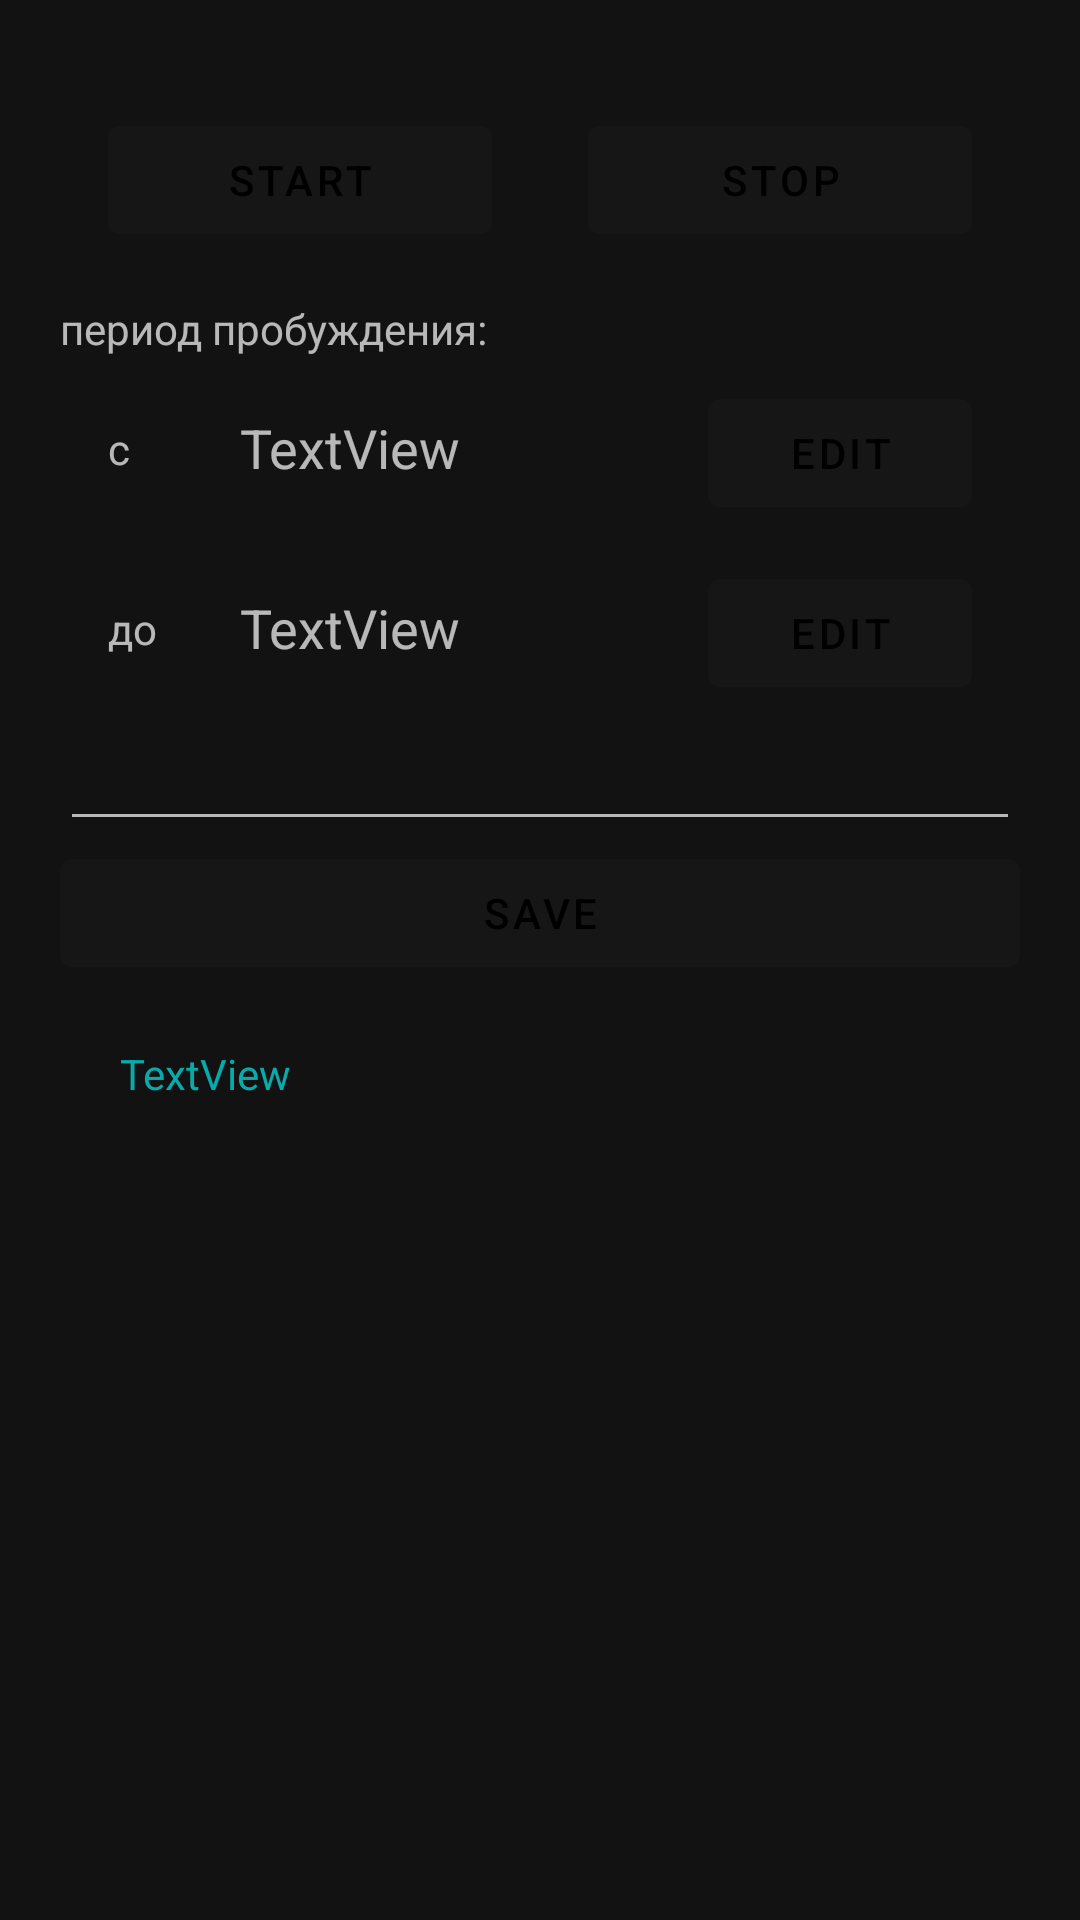

Produce the Android XML layout that renders to this screen, including the resource entries it uses.
<!-- AndroidManifest.xml: application theme AppTheme -->
<!-- res/layout/content_main.xml -->
<?xml version="1.0" encoding="utf-8"?>

<LinearLayout xmlns:android="http://schemas.android.com/apk/res/android"
    xmlns:app="http://schemas.android.com/apk/res-auto"
    xmlns:tools="http://schemas.android.com/tools"
    android:layout_width="match_parent"
    android:layout_height="match_parent"
    android:orientation="vertical"
    android:padding="20dp"
    app:layout_behavior="@string/appbar_scrolling_view_behavior"
    tools:context=".MainActivity"
    tools:showIn="@layout/activity_main">

    <LinearLayout
        android:layout_width="match_parent"
        android:layout_height="wrap_content"
        android:orientation="horizontal">

        <Button
            android:id="@+id/button_start"
            android:layout_width="wrap_content"
            android:layout_height="wrap_content"
            android:layout_margin="16dp"
            android:layout_weight="1"
            android:text="Start" />

        <Button
            android:id="@+id/button_stop"
            android:layout_width="wrap_content"
            android:layout_height="wrap_content"
            android:layout_margin="16dp"
            android:layout_weight="1"
            android:text="Stop" />

    </LinearLayout>

    <LinearLayout
        android:layout_width="match_parent"
        android:layout_height="wrap_content"
        android:orientation="vertical">

        <TextView
            android:id="@+id/textView5"
            android:layout_width="match_parent"
            android:layout_height="wrap_content"
            android:text="период пробуждения:"
            android:textSize="14sp" />

        <android.support.constraint.ConstraintLayout
            android:layout_width="match_parent"
            android:layout_height="60dp">


            <TextView
                android:id="@+id/textView4"
                android:layout_width="wrap_content"
                android:layout_height="wrap_content"
                android:layout_marginStart="16dp"
                android:layout_marginTop="8dp"
                android:layout_marginBottom="8dp"
                android:text="с "
                android:textSize="14sp"
                app:layout_constraintBottom_toBottomOf="parent"
                app:layout_constraintStart_toStartOf="parent"
                app:layout_constraintTop_toTopOf="parent"
                app:layout_constraintVertical_bias="0.52" />

            <Button
                android:id="@+id/button_wake_start_change"
                android:layout_width="wrap_content"
                android:layout_height="wrap_content"
                android:layout_marginTop="8dp"
                android:layout_marginEnd="16dp"
                android:layout_marginBottom="8dp"
                android:text="Edit"
                app:layout_constraintBottom_toBottomOf="parent"
                app:layout_constraintEnd_toEndOf="parent"
                app:layout_constraintTop_toTopOf="parent"
                app:layout_constraintVertical_bias="0.0" />

            <TextView
                android:id="@+id/text_time_wake_start"
                android:layout_width="wrap_content"
                android:layout_height="wrap_content"
                android:layout_marginStart="60dp"
                android:layout_marginTop="8dp"
                android:layout_marginBottom="8dp"
                android:text="TextView"
                android:textSize="18sp"
                app:layout_constraintBottom_toBottomOf="parent"
                app:layout_constraintStart_toStartOf="parent"
                app:layout_constraintTop_toTopOf="parent" />
        </android.support.constraint.ConstraintLayout>

        <android.support.constraint.ConstraintLayout
            android:layout_width="match_parent"
            android:layout_height="60dp">


            <TextView
                android:id="@+id/textView6"
                android:layout_width="wrap_content"
                android:layout_height="wrap_content"
                android:layout_marginStart="16dp"
                android:layout_marginTop="8dp"
                android:layout_marginBottom="8dp"
                android:text="до"
                android:textSize="14sp"
                app:layout_constraintBottom_toBottomOf="parent"
                app:layout_constraintStart_toStartOf="parent"
                app:layout_constraintTop_toTopOf="parent"
                app:layout_constraintVertical_bias="0.52" />

            <Button
                android:id="@+id/button_wake_end_change"
                android:layout_width="wrap_content"
                android:layout_height="wrap_content"
                android:layout_marginTop="8dp"
                android:layout_marginEnd="16dp"
                android:layout_marginBottom="8dp"
                android:text="Edit"
                app:layout_constraintBottom_toBottomOf="parent"
                app:layout_constraintEnd_toEndOf="parent"
                app:layout_constraintTop_toTopOf="parent"
                app:layout_constraintVertical_bias="0.0" />

            <TextView
                android:id="@+id/text_time_wake_end"
                android:layout_width="wrap_content"
                android:layout_height="wrap_content"
                android:layout_marginStart="60dp"
                android:layout_marginTop="8dp"
                android:layout_marginBottom="8dp"
                android:text="TextView"
                android:textSize="18sp"
                app:layout_constraintBottom_toBottomOf="parent"
                app:layout_constraintStart_toStartOf="parent"
                app:layout_constraintTop_toTopOf="parent" />
        </android.support.constraint.ConstraintLayout>

    </LinearLayout>

    <EditText
        android:id="@+id/edit_text"
        android:layout_width="match_parent"
        android:layout_height="wrap_content"
        android:ems="10"
        android:inputType="textMultiLine" />

    <Button
        android:id="@+id/button_save_text"
        android:layout_width="match_parent"
        android:layout_height="wrap_content"
        android:text="save" />

    <ScrollView
        android:layout_width="match_parent"
        android:layout_height="match_parent">

        <LinearLayout
            android:layout_width="match_parent"
            android:layout_height="wrap_content"
            android:orientation="vertical" >

            <TextView
                android:id="@+id/log_text"
                android:layout_width="match_parent"
                android:layout_height="match_parent"
                android:padding="20dp"
                android:text="TextView"
                android:textColor="@color/colorAccent" />
        </LinearLayout>
    </ScrollView>

    


</LinearLayout>
<!-- res/layout/activity_main.xml (included above) -->
<?xml version="1.0" encoding="utf-8"?>

<android.support.design.widget.CoordinatorLayout xmlns:android="http://schemas.android.com/apk/res/android"
    xmlns:app="http://schemas.android.com/apk/res-auto"
    xmlns:tools="http://schemas.android.com/tools"
    android:layout_width="match_parent"
    android:layout_height="match_parent"
    tools:context=".MainActivity">

    <android.support.design.widget.AppBarLayout
        android:layout_width="match_parent"
        android:layout_height="wrap_content"
        android:theme="@style/AppTheme.AppBarOverlay">

        <android.support.v7.widget.Toolbar
            android:id="@+id/toolbar"
            android:layout_width="match_parent"
            android:layout_height="?attr/actionBarSize"
            android:background="?attr/colorPrimary"
            app:popupTheme="@style/AppTheme.PopupOverlay" />



    </android.support.design.widget.AppBarLayout>

    <include layout="@layout/content_main" />

    

    <android.support.design.widget.FloatingActionButton
        android:id="@+id/fab"
        android:layout_width="wrap_content"
        android:layout_height="wrap_content"
        android:layout_gravity="bottom|end"
        android:layout_margin="@dimen/fab_margin"
        app:srcCompat="@drawable/ic_lightbulb_outline_black_24dp" />

</android.support.design.widget.CoordinatorLayout>
<!-- resources referenced by this layout -->
<resources>
  <color name="colorAccent">#08aaaa</color>
  <style name="AppTheme.AppBarOverlay" parent="ThemeOverlay.AppCompat.Dark.ActionBar" />
  <style name="AppTheme.PopupOverlay" parent="ThemeOverlay.AppCompat.Light" />
  <style name="AppTheme" parent="Theme.MaterialComponents">
          
          <item name="colorPrimary">@color/colorPrimary</item>
          <item name="colorPrimaryDark">@color/colorPrimaryDark</item>
          <item name="colorAccent">@color/colorAccent</item>
      </style>
  <color name="colorPrimary">#161616</color>
  <color name="colorPrimaryDark">#000000</color>
</resources>
